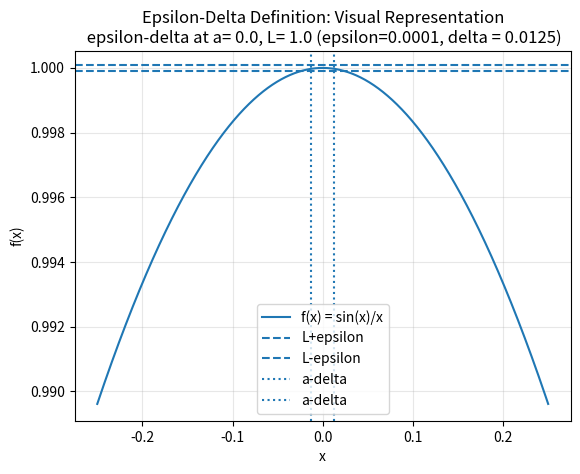

Write the Python code that produced this figure. (Note: this script raises an exception after producing the figure.)
# -*- coding: utf-8 -*-
"""Epsilon-Delta Definition.ipynb

Automatically generated by Colab.

Original file is located at
    https://colab.research.google.com/<link-removed>
"""

import math
import numpy as np
import matplotlib.pyplot as plt

def f(x):
    return math.sin(x)/x if x!=0 else 1.0

a = 0.0 #
L = 1.0
epsilon = 1e-4

def condition_function(delta, data_samples = 10000):
    x_axis_data = np.linspace(a-delta, a+delta, data_samples)
    x_axis_limit = x_axis_data[np.abs(x_axis_data - a)>1e-15]
    x_axis_data_values = np.array([f(float(x)) for x in x_axis_data])
    return np.all(np.abs(x_axis_data_values - L) < epsilon)

delta  = 0.1

for _  in range(100):
    if condition_function(delta):
        break
    delta *=0.5 # delta = delta * 0.5

x_axis_window = max(0.25, 10.0*delta)
x_axis_new_data = np.linspace(a - x_axis_window, a+x_axis_window, 3000)
y_axis_new_data = np.array([f(float(x)) for x in x_axis_new_data])

#plt.figure(figsize = (10, 8))
plt.figure()
plt.plot(x_axis_new_data, y_axis_new_data, label = "f(x) = sin(x)/x")
plt.axhline(L+epsilon, linestyle="--", label ="L+epsilon")
plt.axhline(L-epsilon, linestyle="--", label ="L-epsilon")
plt.axvline(a-delta, linestyle=":", label ="a-delta")
plt.axvline(a+delta, linestyle=":", label ="a-delta")
plt.title(f"Epsilon-Delta Definition: Visual Representation\n epsilon-delta at a= {a}, L= {L} (epsilon={epsilon}, delta = {delta})")
plt.xlabel("x")
plt.ylabel("f(x)")
plt.legend(loc="best")
plt.grid(True, alpha =0.3)
plt.savefig("/content/Epsilon_Delta_Definition.png", dpi= 160, bbox_inches = "tight")
plt.show()

